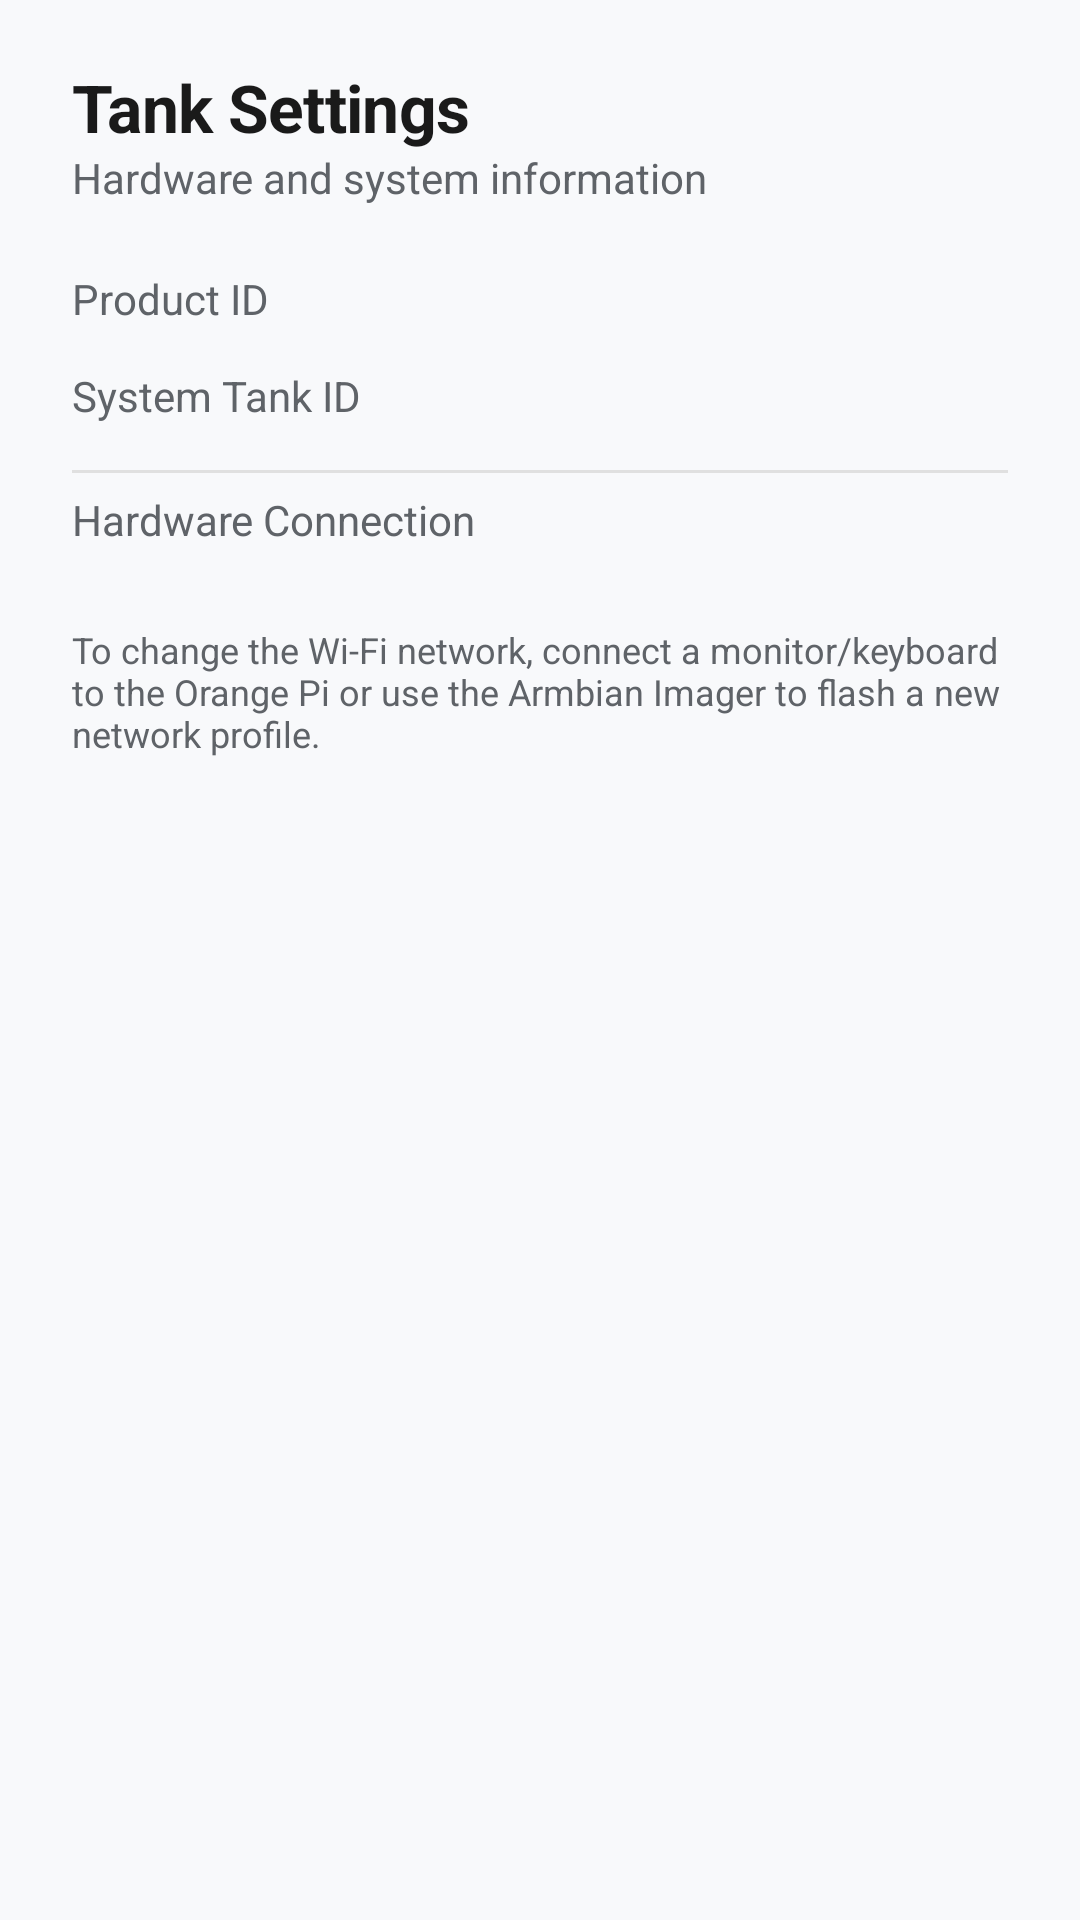

Layout XML and referenced resources for this Android screen:
<!-- AndroidManifest.xml: application theme Theme.CraySafe -->
<!-- res/layout/dialog_tank_settings.xml -->
<?xml version="1.0" encoding="utf-8"?>
<LinearLayout xmlns:android="http://schemas.android.com/apk/res/android"
    xmlns:app="http://schemas.android.com/apk/res-auto"
    android:layout_width="match_parent"
    android:layout_height="wrap_content"
    android:orientation="vertical"
    android:padding="@dimen/space_lg">

    <TextView
        style="@style/Text.H2"
        android:layout_width="wrap_content"
        android:layout_height="wrap_content"
        android:text="Tank Settings" />

    <TextView
        style="@style/Text.BodyMuted"
        android:layout_width="wrap_content"
        android:layout_height="wrap_content"
        android:text="Hardware and system information"
        android:layout_marginTop="2dp"
        android:layout_marginBottom="@dimen/space_md" />

    
    <LinearLayout
        android:layout_width="match_parent"
        android:layout_height="wrap_content"
        android:orientation="horizontal"
        android:paddingVertical="@dimen/space_sm">
        <TextView
            style="@style/Text.Body"
            android:layout_width="0dp"
            android:layout_weight="1"
            android:layout_height="wrap_content"
            android:text="Product ID"
            android:textColor="@color/text_secondary" />
        <TextView
            android:id="@+id/tvProductId"
            style="@style/Text.Body"
            android:layout_width="wrap_content"
            android:layout_height="wrap_content"
            android:textStyle="bold" />
    </LinearLayout>

    
    <LinearLayout
        android:layout_width="match_parent"
        android:layout_height="wrap_content"
        android:orientation="horizontal"
        android:paddingVertical="@dimen/space_sm">
        <TextView
            style="@style/Text.Body"
            android:layout_width="0dp"
            android:layout_weight="1"
            android:layout_height="wrap_content"
            android:text="System Tank ID"
            android:textColor="@color/text_secondary" />
        <TextView
            android:id="@+id/tvSystemTankId"
            style="@style/Text.Body"
            android:layout_width="wrap_content"
            android:layout_height="wrap_content" />
    </LinearLayout>

    <View
        android:layout_width="match_parent"
        android:layout_height="1dp"
        android:background="@color/divider"
        android:layout_marginVertical="@dimen/space_sm" />

    
    <TextView
        style="@style/Text.Body"
        android:layout_width="wrap_content"
        android:layout_height="wrap_content"
        android:text="Hardware Connection"
        android:textColor="@color/text_secondary" />
    <TextView
        android:id="@+id/tvHardwareStatus"
        style="@style/Text.Body"
        android:layout_width="wrap_content"
        android:layout_height="wrap_content"
        android:textStyle="bold"
        android:layout_marginTop="4dp" />

    <TextView
        style="@style/Text.Caption"
        android:layout_width="match_parent"
        android:layout_height="wrap_content"
        android:text="To change the Wi-Fi network, connect a monitor/keyboard to the Orange Pi or use the Armbian Imager to flash a new network profile."
        android:layout_marginTop="@dimen/space_sm" />

</LinearLayout>
<!-- resources referenced by this layout -->
<resources>
  <color name="divider">#E0E0E0</color>
  <color name="text_secondary">#5F6368</color>
  <dimen name="space_lg">24dp</dimen>
  <dimen name="space_md">16dp</dimen>
  <dimen name="space_sm">8dp</dimen>
  <style name="Text.Body">
          <item name="android:textSize">14sp</item>
      </style>
  <style name="Text.BodyMuted">
          <item name="android:textSize">14sp</item>
          <item name="android:textColor">@color/text_secondary</item>
      </style>
  <style name="Text.Caption">
          <item name="android:textSize">12sp</item>
          <item name="android:textColor">@color/text_secondary</item>
      </style>
  <style name="Text.H2">
          <item name="android:textSize">22sp</item>
          <item name="android:textStyle">bold</item>
          <item name="android:letterSpacing">-0.01</item>
      </style>
  <style name="Theme.CraySafe" parent="Theme.MaterialComponents.Light.NoActionBar">
          <item name="colorPrimary">@color/primary</item>
          <item name="colorPrimaryVariant">@color/primary_dark</item>
          <item name="colorOnPrimary">@color/white</item>
  
          <item name="colorSecondary">@color/secondary</item>
          <item name="colorSecondaryVariant">@color/secondary_dark</item>
          <item name="colorOnSecondary">@color/white</item>
  
          <item name="android:colorBackground">@color/background</item>
          <item name="colorSurface">@color/surface</item>
          <item name="colorOnSurface">@color/text_primary</item>
          <item name="colorError">@color/critical</item>
  
          <item name="android:statusBarColor">@color/primary_dark</item>
          <item name="android:windowLightStatusBar">false</item>
  
          <item name="android:navigationBarColor">@color/surface</item>
      </style>
  <color name="primary">#0066CC</color>
  <color name="primary_dark">#004C99</color>
  <color name="white">#FFFFFFFF</color>
  <color name="secondary">#00B8A0</color>
  <color name="secondary_dark">#008A78</color>
  <color name="background">#F8F9FB</color>
  <color name="surface">#FFFFFF</color>
  <color name="text_primary">#1A1A1A</color>
  <color name="critical">#D32F2F</color>
</resources>
